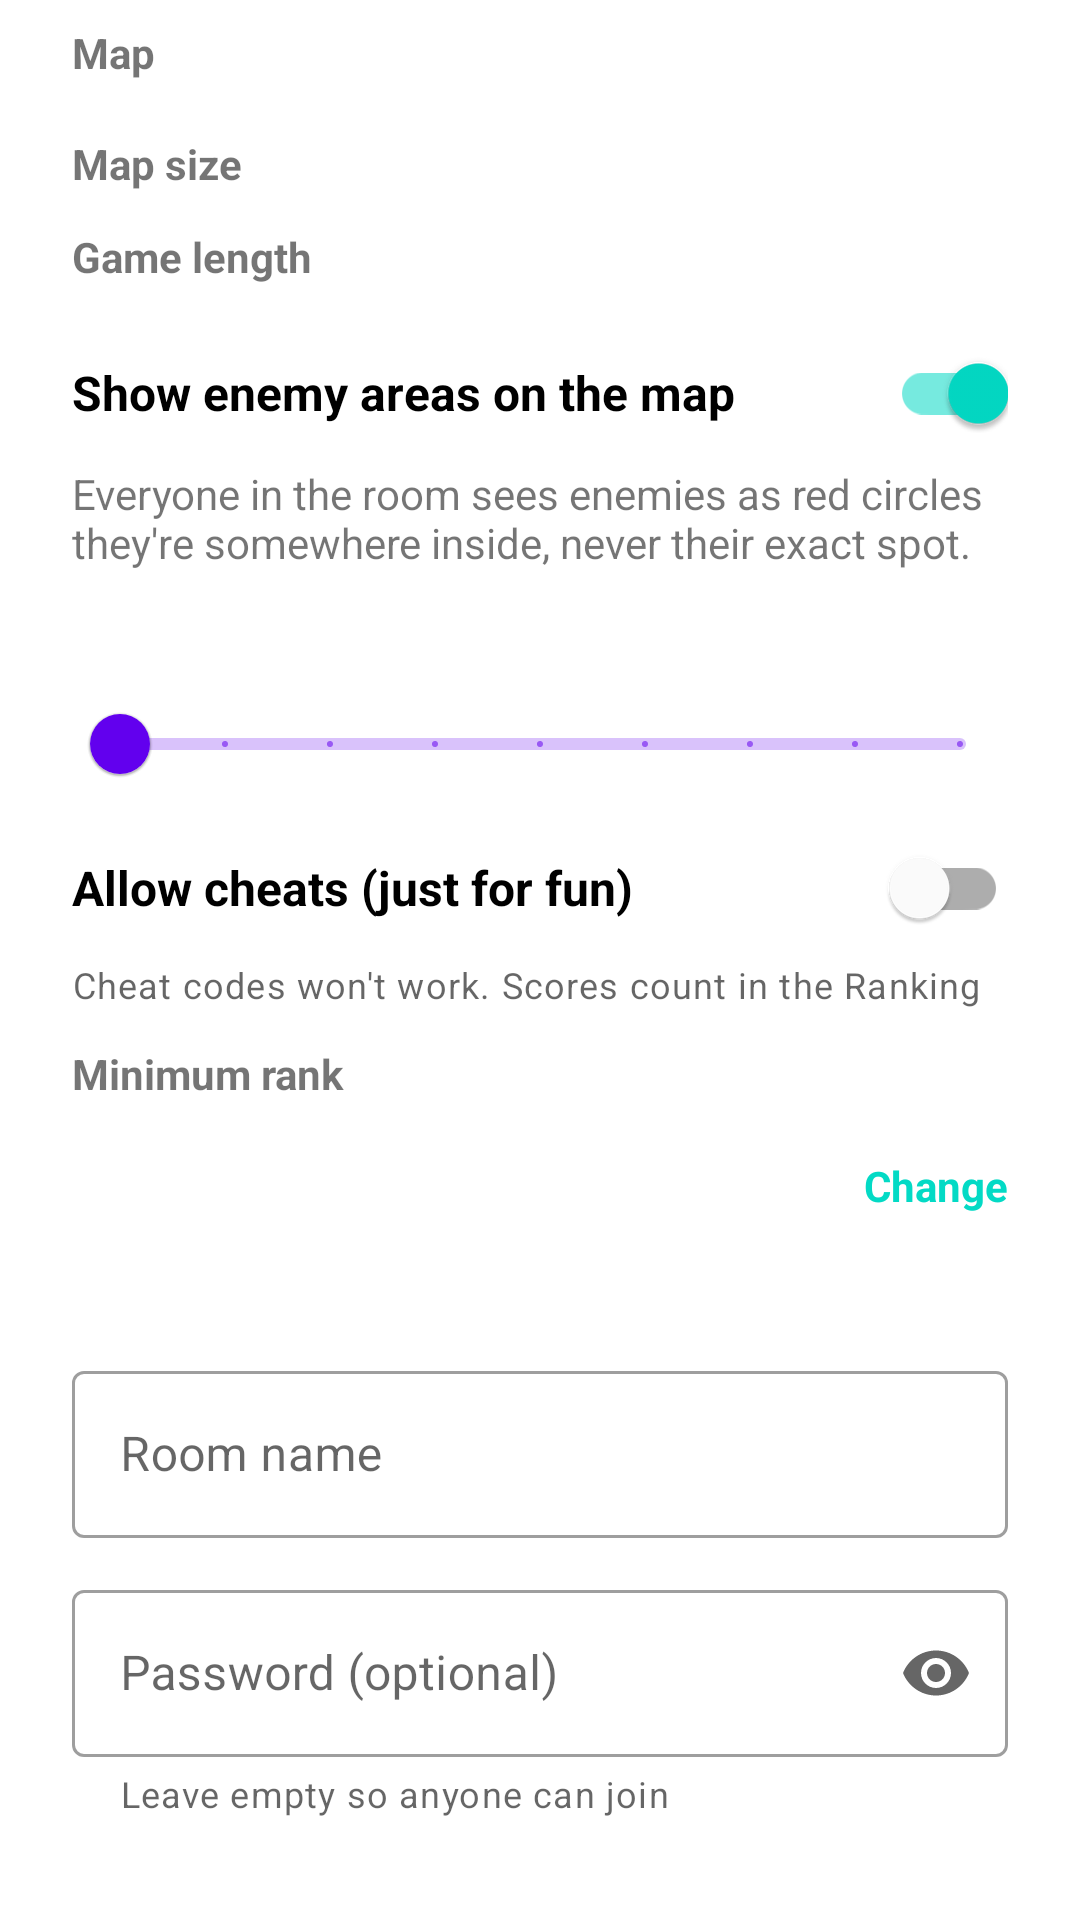

Layout XML and referenced resources for this Android screen:
<!-- AndroidManifest.xml: application theme Theme.Beirutrun -->
<!-- res/layout/dialog_create_room.xml -->
<?xml version="1.0" encoding="utf-8"?>
<ScrollView xmlns:android="http://schemas.android.com/apk/res/android"
    xmlns:app="http://schemas.android.com/apk/res-auto"
    android:layout_width="match_parent"
    android:layout_height="wrap_content">

<LinearLayout
    android:layout_width="match_parent"
    android:layout_height="wrap_content"
    android:orientation="vertical"
    android:paddingStart="24dp"
    android:paddingTop="8dp"
    android:paddingEnd="24dp">

    
    <TextView
        android:layout_width="wrap_content"
        android:layout_height="wrap_content"
        android:text="@string/room_choose_map"
        android:textStyle="bold" />

    <HorizontalScrollView
        android:layout_width="match_parent"
        android:layout_height="wrap_content"
        android:layout_marginTop="6dp"
        android:layout_marginBottom="12dp"
        android:scrollbars="none">

        <LinearLayout
            android:id="@+id/mapChoices"
            android:layout_width="wrap_content"
            android:layout_height="wrap_content"
            android:orientation="horizontal" />
    </HorizontalScrollView>

    
    <TextView
        android:layout_width="wrap_content"
        android:layout_height="wrap_content"
        android:text="@string/room_choose_size"
        android:textStyle="bold" />

    <HorizontalScrollView
        android:layout_width="match_parent"
        android:layout_height="wrap_content"
        android:layout_marginBottom="12dp"
        android:scrollbars="none">

        <com.google.android.material.button.MaterialButtonToggleGroup
            android:id="@+id/sizeChoices"
            android:layout_width="wrap_content"
            android:layout_height="wrap_content"
            app:selectionRequired="true"
            app:singleSelection="true" />
    </HorizontalScrollView>

    
    <TextView
        android:layout_width="wrap_content"
        android:layout_height="wrap_content"
        android:text="@string/room_choose_duration"
        android:textStyle="bold" />

    <HorizontalScrollView
        android:layout_width="match_parent"
        android:layout_height="wrap_content"
        android:layout_marginBottom="12dp"
        android:scrollbars="none">

        <com.google.android.material.button.MaterialButtonToggleGroup
            android:id="@+id/durationChoices"
            android:layout_width="wrap_content"
            android:layout_height="wrap_content"
            app:selectionRequired="true"
            app:singleSelection="true" />
    </HorizontalScrollView>

    
    <com.google.android.material.switchmaterial.SwitchMaterial
        android:id="@+id/roomEnemyAreasSwitch"
        android:layout_width="match_parent"
        android:layout_height="wrap_content"
        android:checked="true"
        android:text="@string/room_enemy_areas"
        android:textSize="16sp"
        android:textStyle="bold" />

    <TextView
        android:layout_width="match_parent"
        android:layout_height="wrap_content"
        android:layout_marginBottom="12dp"
        android:text="@string/room_enemy_areas_helper" />

    
    <TextView
        android:id="@+id/roomBotsLabel"
        android:layout_width="wrap_content"
        android:layout_height="wrap_content"
        android:textSize="16sp"
        android:textStyle="bold" />

    <com.google.android.material.slider.Slider
        android:id="@+id/roomBots"
        android:layout_width="match_parent"
        android:layout_height="wrap_content"
        android:stepSize="1"
        android:value="0"
        android:valueFrom="0"
        android:valueTo="8" />

    <LinearLayout
        android:id="@+id/roomBotsOptions"
        android:layout_width="match_parent"
        android:layout_height="wrap_content"
        android:orientation="vertical"
        android:visibility="gone">

        <TextView
            android:layout_width="wrap_content"
            android:layout_height="wrap_content"
            android:text="@string/solo_difficulty"
            android:textStyle="bold" />

        <com.google.android.material.button.MaterialButtonToggleGroup
            android:id="@+id/roomBotsDifficulty"
            android:layout_width="match_parent"
            android:layout_height="wrap_content"
            android:layout_marginTop="4dp"
            app:selectionRequired="true"
            app:singleSelection="true">

            <com.google.android.material.button.MaterialButton
                android:id="@+id/roomBotsEasy"
                style="?attr/materialButtonOutlinedStyle"
                android:layout_width="0dp"
                android:layout_height="wrap_content"
                android:layout_weight="1"
                android:text="@string/solo_easy" />

            <com.google.android.material.button.MaterialButton
                android:id="@+id/roomBotsMedium"
                style="?attr/materialButtonOutlinedStyle"
                android:layout_width="0dp"
                android:layout_height="wrap_content"
                android:layout_weight="1"
                android:text="@string/solo_medium" />

            <com.google.android.material.button.MaterialButton
                android:id="@+id/roomBotsHard"
                style="?attr/materialButtonOutlinedStyle"
                android:layout_width="0dp"
                android:layout_height="wrap_content"
                android:layout_weight="1"
                android:text="@string/solo_hard" />
        </com.google.android.material.button.MaterialButtonToggleGroup>

        <TextView
            android:layout_width="wrap_content"
            android:layout_height="wrap_content"
            android:layout_marginTop="8dp"
            android:text="@string/room_bots_team"
            android:textStyle="bold" />

        <RadioGroup
            android:id="@+id/roomBotsTeam"
            android:layout_width="match_parent"
            android:layout_height="wrap_content" />

        <TextView
            android:layout_width="match_parent"
            android:layout_height="wrap_content"
            android:layout_marginBottom="12dp"
            android:text="@string/room_bots_helper"
            android:textSize="12sp" />
    </LinearLayout>

    
    <com.google.android.material.switchmaterial.SwitchMaterial
        android:id="@+id/roomCheatsSwitch"
        android:layout_width="match_parent"
        android:layout_height="wrap_content"
        android:text="@string/room_cheats"
        android:textSize="16sp"
        android:textStyle="bold" />

    <TextView
        android:id="@+id/roomCheatsHelper"
        android:layout_width="match_parent"
        android:layout_height="wrap_content"
        android:layout_marginBottom="12dp"
        android:text="@string/room_cheats_off_helper"
        android:textAppearance="?attr/textAppearanceCaption" />

    
    <TextView
        android:layout_width="wrap_content"
        android:layout_height="wrap_content"
        android:text="@string/room_min_rank_title"
        android:textStyle="bold" />

    <LinearLayout
        android:id="@+id/roomMinRank"
        android:layout_width="match_parent"
        android:layout_height="wrap_content"
        android:background="?attr/selectableItemBackground"
        android:clickable="true"
        android:focusable="true"
        android:gravity="center_vertical"
        android:minHeight="56dp"
        android:orientation="horizontal"
        android:paddingTop="6dp"
        android:paddingBottom="6dp">

        <ImageView
            android:id="@+id/roomMinRankBadge"
            android:layout_width="40dp"
            android:layout_height="40dp" />

        <LinearLayout
            android:layout_width="0dp"
            android:layout_height="wrap_content"
            android:layout_marginStart="12dp"
            android:layout_weight="1"
            android:orientation="vertical">

            <TextView
                android:id="@+id/roomMinRankName"
                android:layout_width="wrap_content"
                android:layout_height="wrap_content"
                android:textSize="15sp"
                android:textStyle="bold" />

            <TextView
                android:id="@+id/roomMinRankLevel"
                android:layout_width="wrap_content"
                android:layout_height="wrap_content"
                android:textAppearance="?attr/textAppearanceCaption" />
        </LinearLayout>

        <TextView
            android:layout_width="wrap_content"
            android:layout_height="wrap_content"
            android:layout_marginStart="8dp"
            android:text="@string/room_min_rank_change"
            android:textColor="?attr/colorSecondary"
            android:textStyle="bold" />
    </LinearLayout>

    <TextView
        android:id="@+id/roomMinRankHelper"
        android:layout_width="match_parent"
        android:layout_height="wrap_content"
        android:layout_marginBottom="12dp"
        android:textAppearance="?attr/textAppearanceCaption" />

    <com.google.android.material.textfield.TextInputLayout
        style="@style/Widget.MaterialComponents.TextInputLayout.OutlinedBox"
        android:layout_width="match_parent"
        android:layout_height="wrap_content"
        android:hint="@string/room_name_hint">

        <com.google.android.material.textfield.TextInputEditText
            android:id="@+id/roomNameInput"
            android:layout_width="match_parent"
            android:layout_height="wrap_content"
            android:inputType="textCapWords"
            android:maxLength="40"
            android:maxLines="1" />
    </com.google.android.material.textfield.TextInputLayout>

    <com.google.android.material.textfield.TextInputLayout
        style="@style/Widget.MaterialComponents.TextInputLayout.OutlinedBox"
        android:layout_width="match_parent"
        android:layout_height="wrap_content"
        android:layout_marginTop="12dp"
        android:hint="@string/room_password_hint"
        app:endIconMode="password_toggle"
        app:helperText="@string/room_password_helper">

        <com.google.android.material.textfield.TextInputEditText
            android:id="@+id/roomPasswordInput"
            android:layout_width="match_parent"
            android:layout_height="wrap_content"
            android:inputType="textPassword"
            android:maxLength="40"
            android:maxLines="1" />
    </com.google.android.material.textfield.TextInputLayout>
</LinearLayout>
</ScrollView>
<!-- resources referenced by this layout -->
<resources>
  <string name="room_bots_helper">Bots fight like players: killing one counts the same (kills, XP and money), and their bullets hurt the same.</string>
  <string name="room_bots_team">Bots play for</string>
  <string name="room_cheats">Allow cheats (just for fun)</string>
  <string name="room_cheats_off_helper">Cheat codes won\'t work. Scores count in the Ranking</string>
  <string name="room_choose_duration">Game length</string>
  <string name="room_choose_map">Map</string>
  <string name="room_choose_size">Map size</string>
  <string name="room_enemy_areas">Show enemy areas on the map</string>
  <string name="room_enemy_areas_helper">Everyone in the room sees enemies as red circles they\'re somewhere inside, never their exact spot.</string>
  <string name="room_min_rank_change">Change</string>
  <string name="room_min_rank_title">Minimum rank</string>
  <string name="room_name_hint">Room name</string>
  <string name="room_password_helper">Leave empty so anyone can join</string>
  <string name="room_password_hint">Password (optional)</string>
  <string name="solo_difficulty">Difficulty</string>
  <string name="solo_easy">Easy</string>
  <string name="solo_hard">Hard</string>
  <string name="solo_medium">Medium</string>
  <style name="Theme.Beirutrun" parent="Theme.MaterialComponents.DayNight.NoActionBar">
          <item name="colorPrimary">@color/purple_500</item>
          <item name="colorPrimaryVariant">@color/purple_700</item>
          <item name="colorOnPrimary">@color/white</item>
          <item name="colorSecondary">@color/teal_200</item>
          <item name="colorSecondaryVariant">@color/teal_700</item>
          <item name="colorOnSecondary">@color/black</item>
          <item name="android:statusBarColor">#FF1A237E</item>
      </style>
  <color name="purple_500">#FF6200EE</color>
  <color name="purple_700">#FF3700B3</color>
  <color name="white">#FFFFFFFF</color>
  <color name="teal_200">#FF03DAC5</color>
  <color name="teal_700">#FF018786</color>
  <color name="black">#FF000000</color>
</resources>
